Run: headless pygame with SDL's dummy video driver; simulated clock (each Clock.tick advances the game by its frame time, no real sleeping); random seed 0; keys injected as events and as key.get_pressed() state; no mouse input.
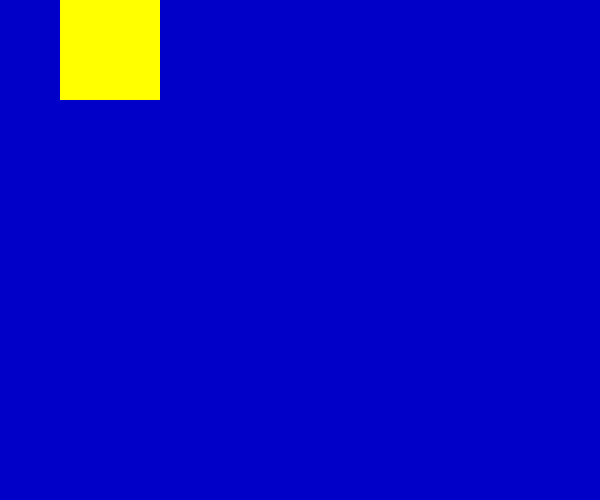
Frame 1 of 1 · flips 1–60 · no input

The pygame program that drew these frames:

import pygame,sys
import random
from pygame.locals import *
pygame.init()

screen = pygame.display.set_mode((600, 500))

pygame.display.set_caption("Drawing Rectangle")
pos_x = 0
pos_y = 0
vel_x = 1
vel_y = 0
color = 255,255,0

while True:
    for event in pygame.event.get():
        if event.type in (QUIT, KEYDOWN):
            sys.exit()

    screen.fill((0, 0, 200))

    pos_x += vel_x
    pos_y += vel_y
    R = random.randint(0,255)
    G = random.randint(0,255)
    B = random.randint(0,255)

    if pos_x == 500 and pos_y == 0:
        vel_x = 0
        vel_y = 0.5
        color = R, G, B
        sys.exit()
    if pos_y == 400 and pos_x == 500:
        vel_y = 0
        vel_x = -1
        color = R, G, B
    if pos_x == 0 and pos_y == 400:
        vel_x = 0
        vel_y = -0.5
        color = R, G, B
    if pos_x == 0 and pos_y ==0:
        vel_y = 0
        vel_x = 1
        color = R, G, B

    
    width = 0
    pos = pos_x, pos_y, 100,100
    pygame.draw.rect(screen, color,pos,width)

    pygame.display.update()
